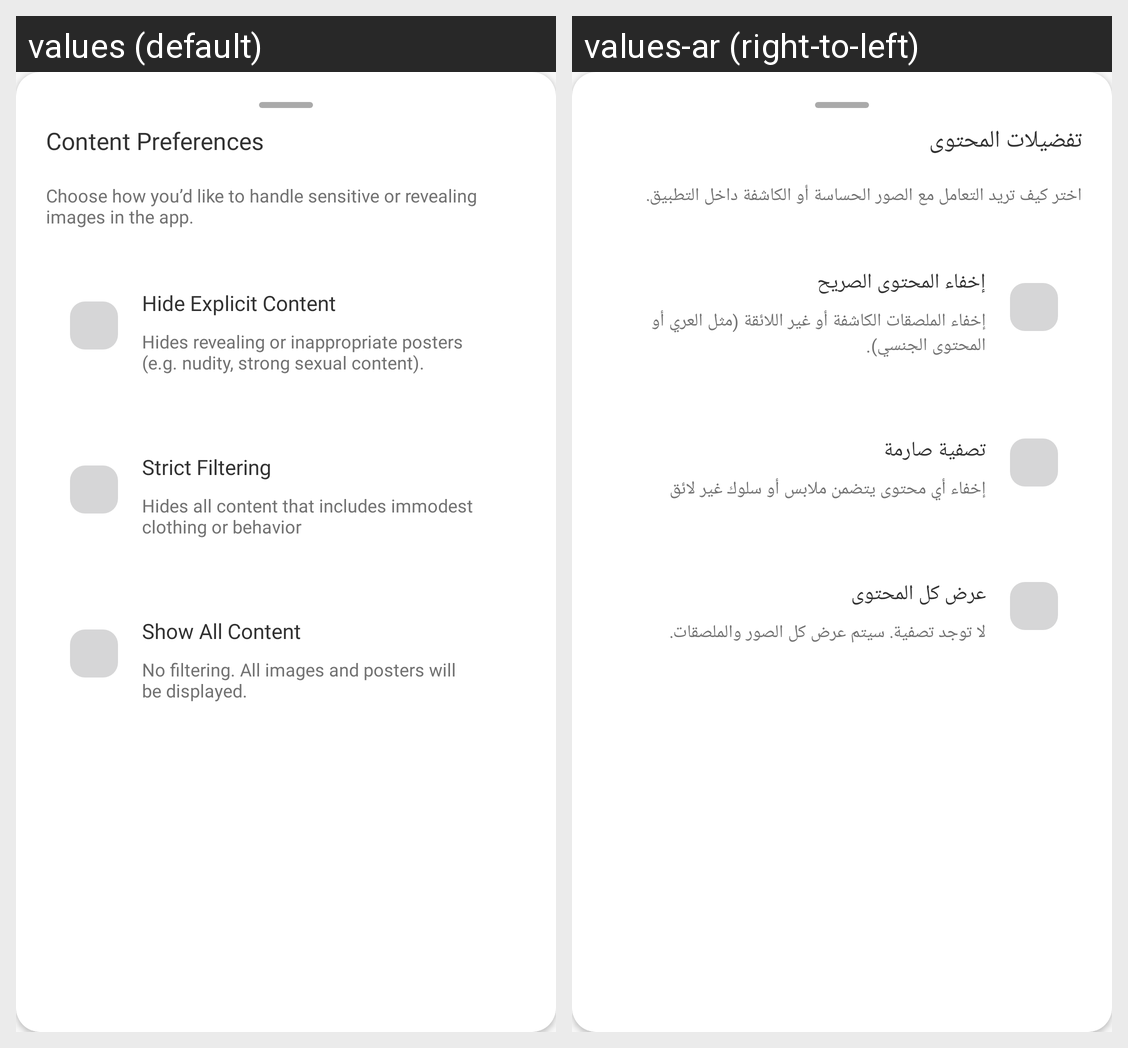

This grid shows one Android layout under two languages. Give, for every string resource on the screen, its name, the default text and each shown locale's text.
Android screen res/layout/bottom_sheet_content_preferences.xml rendered under 2 locales, left to right: values (default), values-ar (right-to-left). Device: Nexus 5 (rendered at 1080×1920; each locale shown at half size, 540×960, under a caption strip naming it); theme Theme.MovieApp.
Strings drawn on this screen, with the default value and each locale's value (text and hints the layout hard-codes, and strings that could not be matched under every locale, appear in the picture but are not listed):

content_preferences
  values: Content Preferences
  values-ar: تفضيلات المحتوى

choose_how_you_d_like_to_handle_sensitive_or_revealing_images_in_the_app
  values: Choose how you’d like to handle sensitive or revealing images in the app.
  values-ar: اختر كيف تريد التعامل مع الصور الحساسة أو الكاشفة داخل التطبيق.

hide_explicit_content
  values: Hide Explicit Content
  values-ar: إخفاء المحتوى الصريح

hides_revealing_or_inappropriate_posters_e_g_nudity_strong_sexual_content
  values: Hides revealing or inappropriate posters (e.g. nudity, strong sexual content).
  values-ar: إخفاء الملصقات الكاشفة أو غير اللائقة (مثل العري أو المحتوى الجنسي).

strict_filtering
  values: Strict Filtering
  values-ar: تصفية صارمة

hides_all_content_that_includes_immodest_clothing_or_behavior
  values: Hides all content that includes immodest clothing or behavior
  values-ar: إخفاء أي محتوى يتضمن ملابس أو سلوك غير لائق

show_all_content
  values: Show All Content
  values-ar: عرض كل المحتوى

no_filtering_all_images_and_posters_will_be_displayed
  values: No filtering. All images and posters will be displayed.
  values-ar: لا توجد تصفية. سيتم عرض كل الصور والملصقات.
